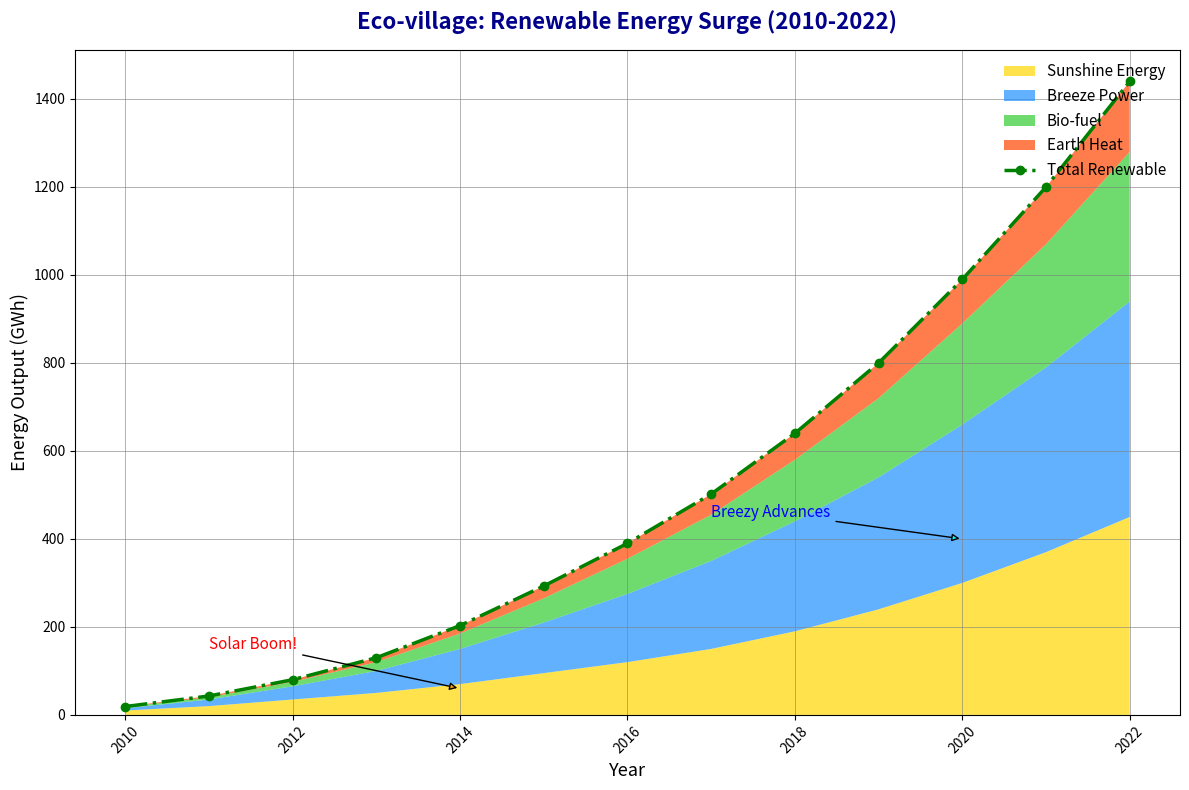

Source code (Python):
import matplotlib.pyplot as plt
import numpy as np

years = np.arange(2010, 2023)

solar_energy = np.array([10, 20, 35, 50, 70, 95, 120, 150, 190, 240, 300, 370, 450])
wind_energy = np.array([5, 15, 30, 50, 80, 115, 155, 200, 250, 300, 360, 420, 490])
biomass_energy = np.array([3, 5, 10, 20, 35, 55, 80, 105, 140, 180, 230, 280, 340])
geothermal_energy = np.array([1, 3, 5, 10, 18, 28, 35, 47, 60, 80, 100, 130, 160])

energy_data = np.vstack([solar_energy, wind_energy, biomass_energy, geothermal_energy])
total_energy = solar_energy + wind_energy + biomass_energy + geothermal_energy

fig, ax = plt.subplots(figsize=(12, 8))
colors = ['#FFD700', '#1E90FF', '#32CD32', '#FF4500']

# Modified stackplot with different marker elements
ax.stackplot(years, energy_data, labels=['Sunshine Energy', 'Breeze Power', 'Bio-fuel', 'Earth Heat'], colors=colors, alpha=0.7)
ax.plot(years, total_energy, color='green', linestyle='-.', linewidth=2.5, label='Total Renewable', marker='o')

# Changed titles and labels with distinctive styles
ax.set_title('Eco-village: Renewable Energy Surge (2010-2022)', fontsize=16, weight='bold', color='darkblue', pad=15)
ax.set_xlabel('Year', fontsize=13)
ax.set_ylabel('Energy Output (GWh)', fontsize=13)

# Modified legend location and style
ax.legend(loc='upper right', fontsize=11, frameon=False)
# Changed grid style
ax.grid(True, linestyle='-', linewidth=0.7, alpha=0.6, color='gray')

plt.xticks(rotation=45)

# Altered annotation positions and styles
ax.annotate('Solar Boom!', xy=(2014, 60), xytext=(2011, 150),
            arrowprops=dict(facecolor='orange', arrowstyle='-|>'),
            fontsize=11, color='red')

ax.annotate('Breezy Advances', xy=(2020, 400), xytext=(2017, 450),
            arrowprops=dict(facecolor='cyan', arrowstyle='-|>'),
            fontsize=11, color='blue')

plt.tight_layout()
plt.show()
